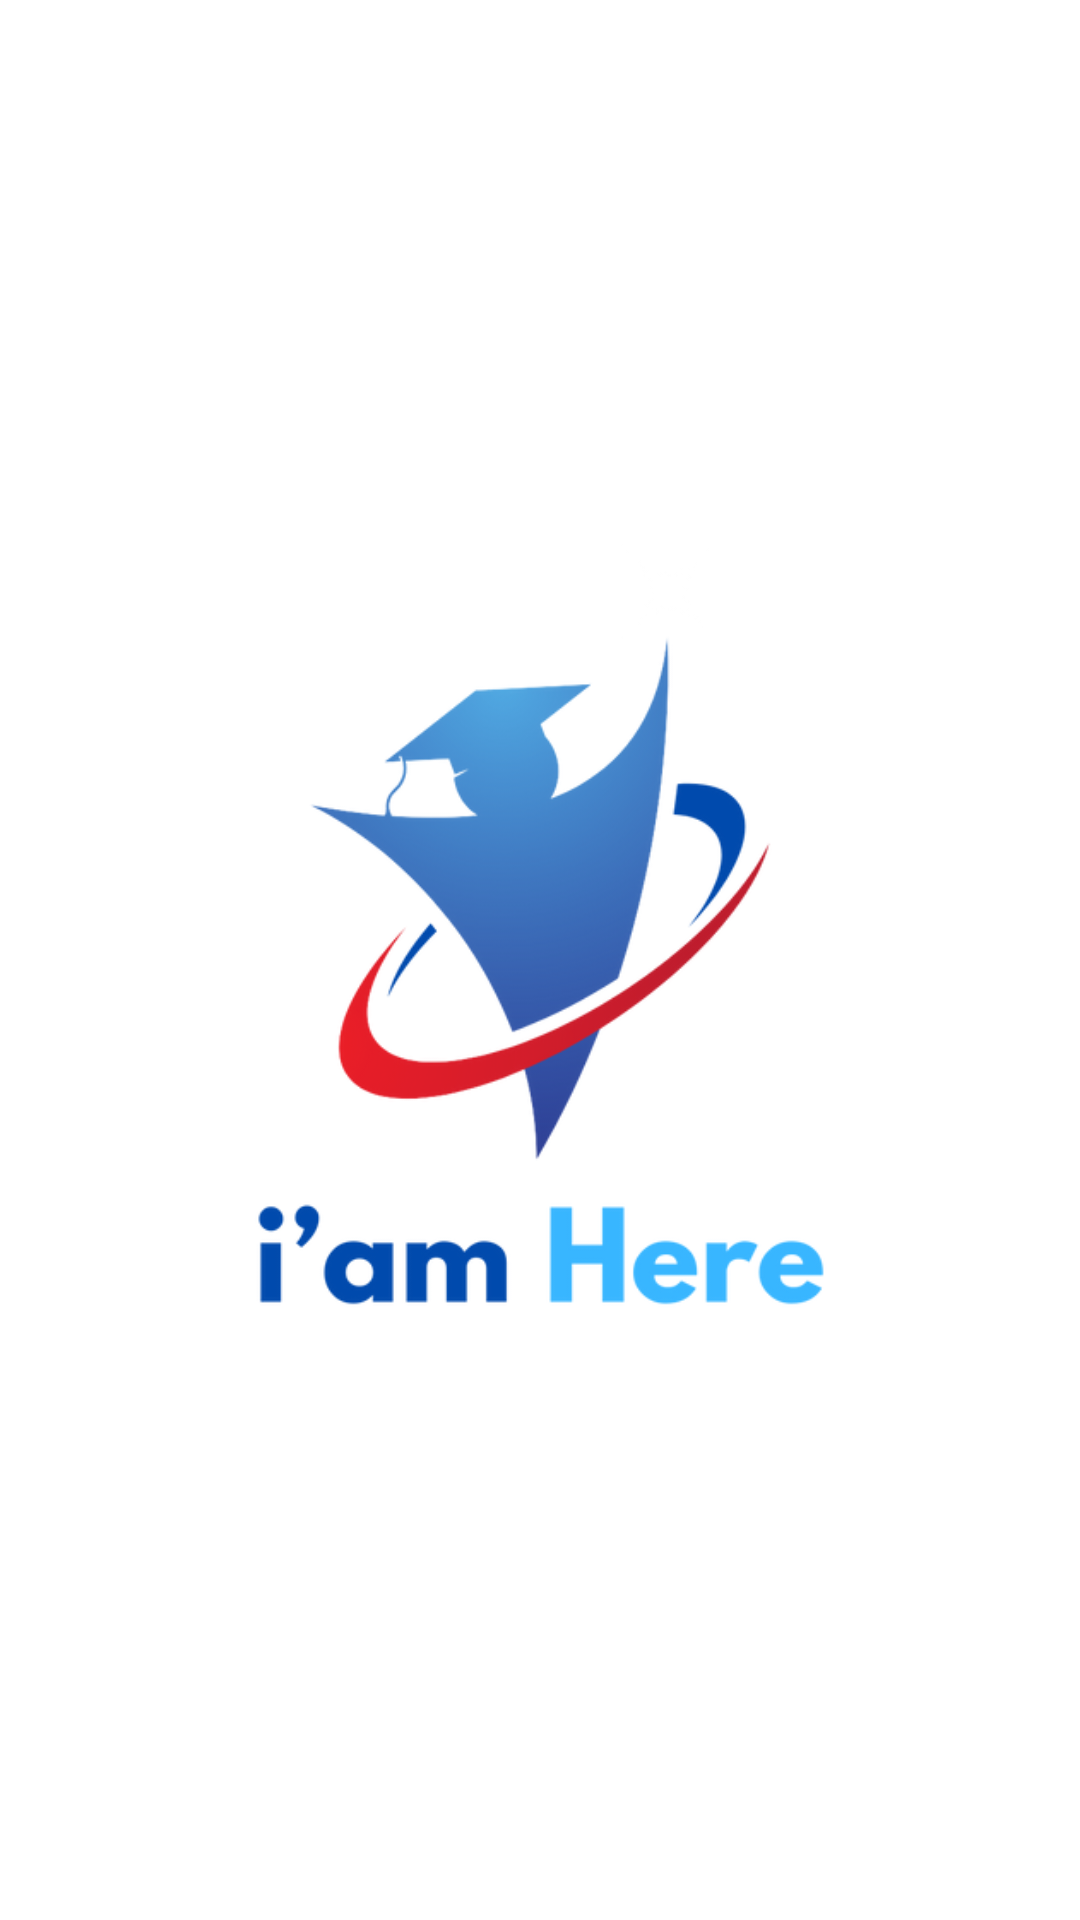

The Android layout XML behind this screen, and the referenced resources:
<!-- AndroidManifest.xml: application theme AppTheme -->
<!-- res/layout/activity_cover.xml -->
<?xml version="1.0" encoding="utf-8"?>
<androidx.constraintlayout.widget.ConstraintLayout xmlns:android="http://schemas.android.com/apk/res/android"
    xmlns:app="http://schemas.android.com/apk/res-auto"
    xmlns:tools="http://schemas.android.com/tools"
    android:layout_width="match_parent"
    android:layout_height="match_parent"
    android:background="#FFFFFF"
    tools:context=".Activity_Cover">

    <ImageView
        android:id="@+id/imageView2"
        android:layout_width="wrap_content"
        android:layout_height="wrap_content"
        app:layout_constraintBottom_toBottomOf="parent"
        app:layout_constraintEnd_toEndOf="parent"
        app:layout_constraintStart_toStartOf="parent"
        app:layout_constraintTop_toTopOf="parent"
        app:srcCompat="@drawable/img_here" />
</androidx.constraintlayout.widget.ConstraintLayout>
<!-- resources referenced by this layout -->
<resources>
  <!-- drawable img_here: png bitmap (drawable, 71266 bytes) -->
  <style name="AppTheme" parent="Theme.AppCompat.Light.DarkActionBar">
          
          <item name="colorPrimary">@color/black</item>
          <item name="colorPrimaryDark">@color/white</item>
          <item name="colorAccent">@color/black</item>
          <item name="android:windowBackground">@color/white</item>
      </style>
  <color id="0" name="black">#FF000000</color>
  <color name="white">#FFFFFFFF</color>
</resources>
